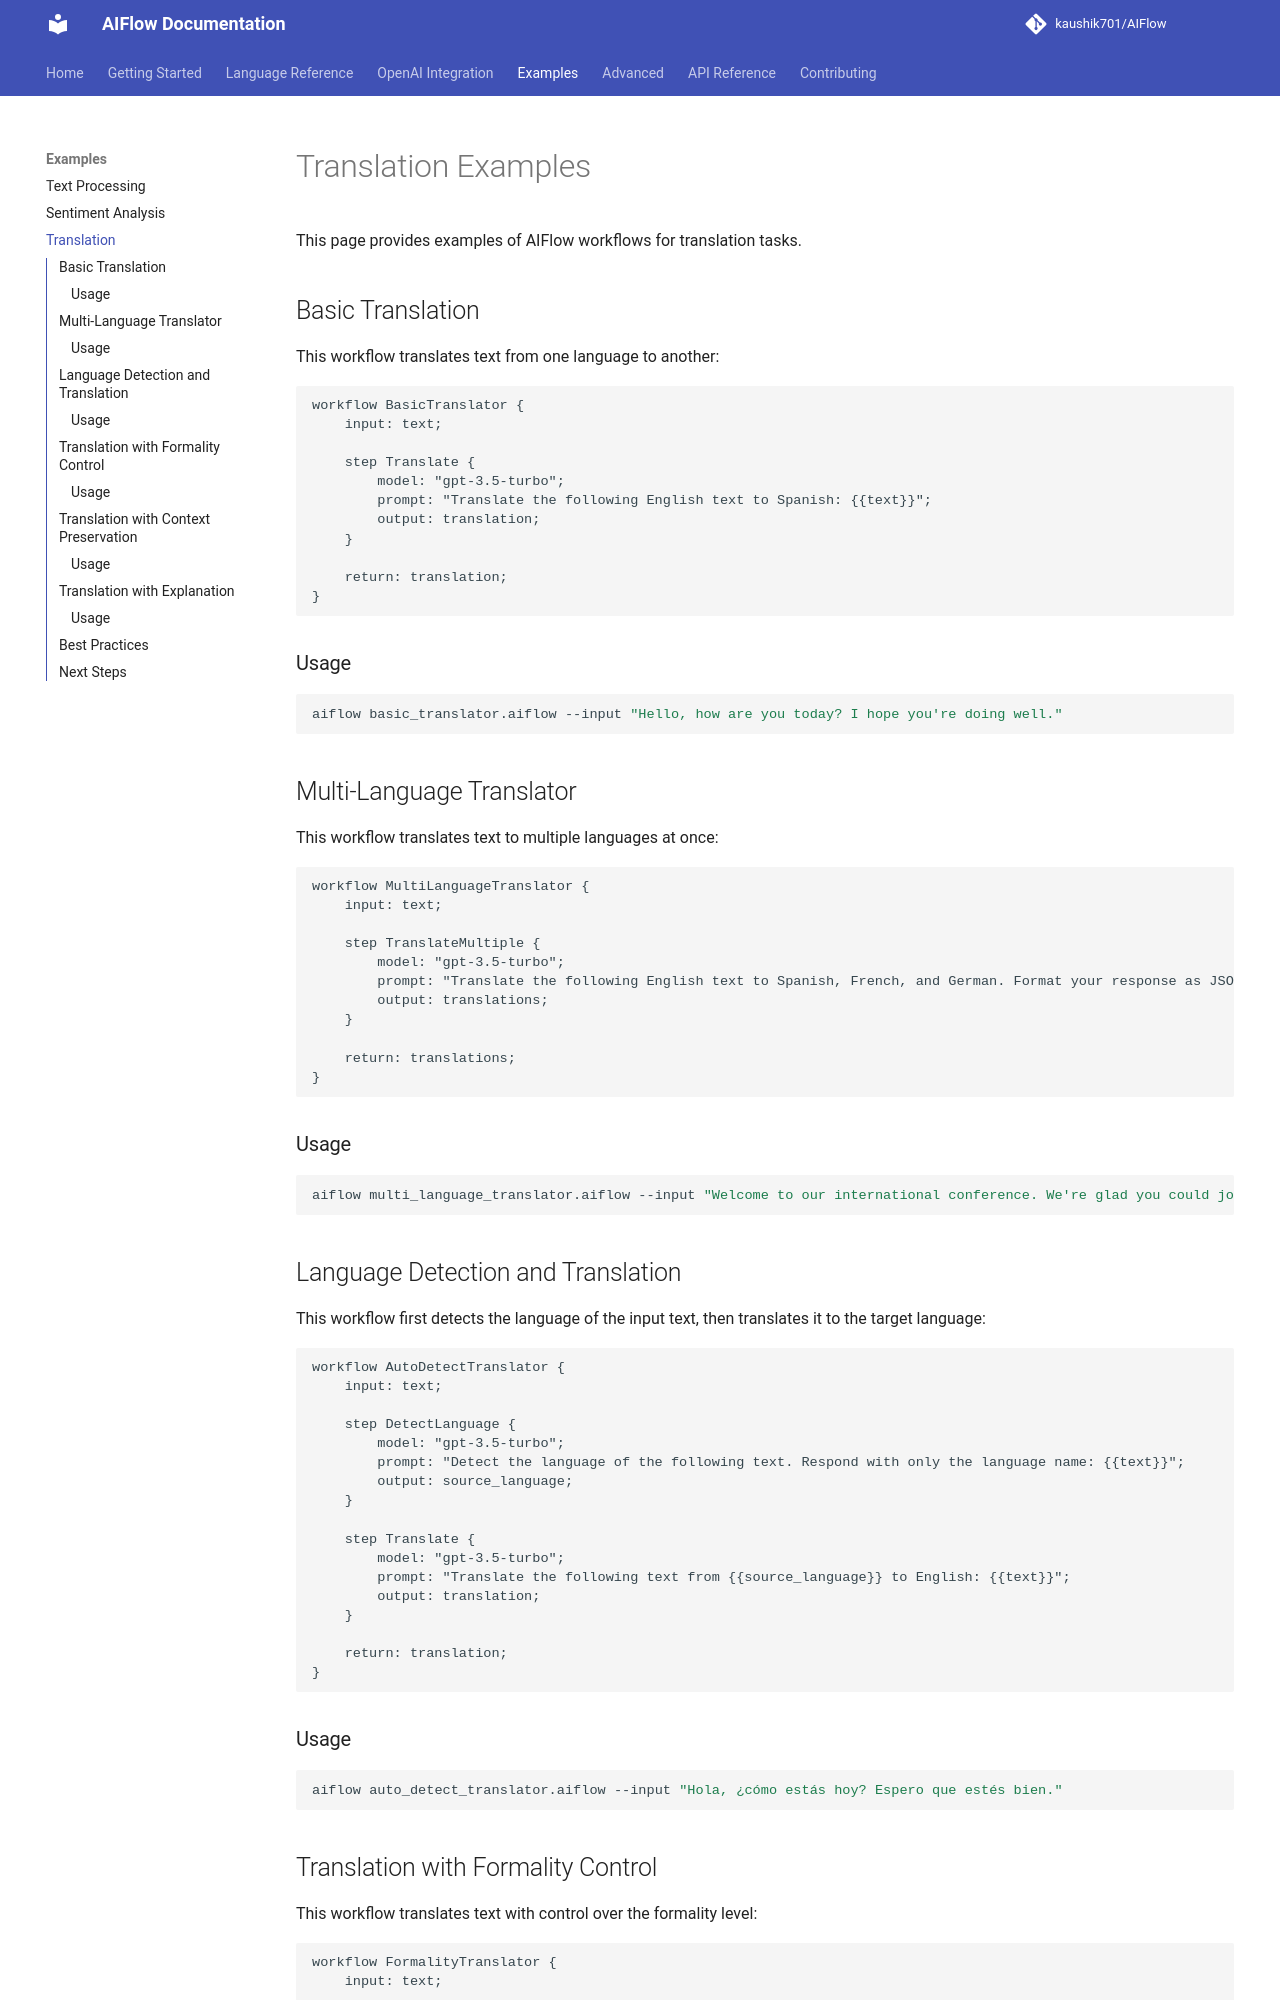

repository: kaushik701/AIFlow · page: examples/translation/index.html · generator: mkdocs

# Translation Examples

This page provides examples of AIFlow workflows for translation tasks.

## Basic Translation

This workflow translates text from one language to another:

```
workflow BasicTranslator {
    input: text;
    
    step Translate {
        model: "gpt-3.5-turbo";
        prompt: "Translate the following English text to Spanish: {{text}}";
        output: translation;
    }
    
    return: translation;
}
```

### Usage

```bash
aiflow basic_translator.aiflow --input "Hello, how are you today? I hope you're doing well."
```

## Multi-Language Translator

This workflow translates text to multiple languages at once:

```
workflow MultiLanguageTranslator {
    input: text;
    
    step TranslateMultiple {
        model: "gpt-3.5-turbo";
        prompt: "Translate the following English text to Spanish, French, and German. Format your response as JSON with language codes as keys: {{text}}";
        output: translations;
    }
    
    return: translations;
}
```

### Usage

```bash
aiflow multi_language_translator.aiflow --input "Welcome to our international conference. We're glad you could join us."
```

## Language Detection and Translation

This workflow first detects the language of the input text, then translates it to the target language:

```
workflow AutoDetectTranslator {
    input: text;
    
    step DetectLanguage {
        model: "gpt-3.5-turbo";
        prompt: "Detect the language of the following text. Respond with only the language name: {{text}}";
        output: source_language;
    }
    
    step Translate {
        model: "gpt-3.5-turbo";
        prompt: "Translate the following text from {{source_language}} to English: {{text}}";
        output: translation;
    }
    
    return: translation;
}
```

### Usage

```bash
aiflow auto_detect_translator.aiflow --input "Hola, ¿cómo estás hoy? Espero que estés bien."
```

## Translation with Formality Control

This workflow translates text with control over the formality level:

```
workflow FormalityTranslator {
    input: text;
    
    step ParseInput {
        model: "gpt-3.5-turbo";
        prompt: "Parse the following input which contains a text to translate and a formality level (formal/informal) separated by '|||'. Format your response as JSON with 'text' and 'formality' fields: {{text}}";
        output: parsed_input;
    }
    
    step Translate {
        model: "gpt-3.5-turbo";
        prompt: "Translate the following text to Spanish using the specified formality level from the parsed input: {{parsed_input}}";
        output: translation;
    }
    
    return: translation;
}
```
